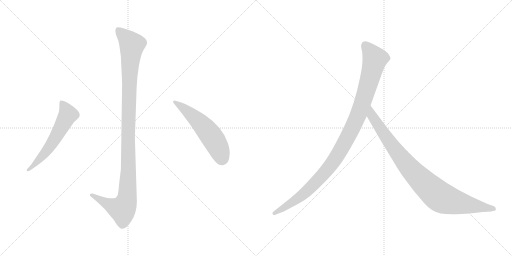
t = 0.00 s
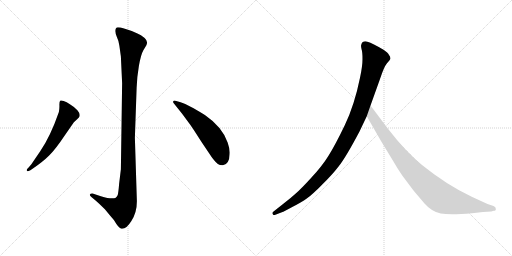
t = 3.73 s
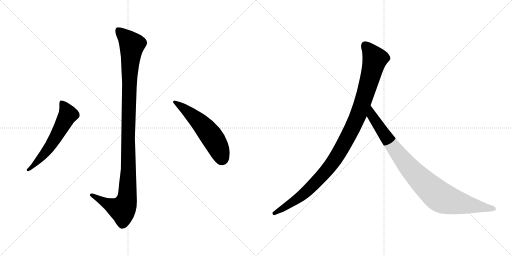
t = 3.92 s
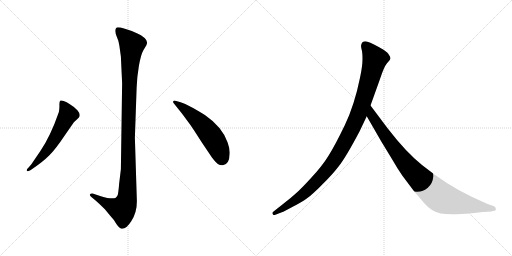
t = 4.11 s
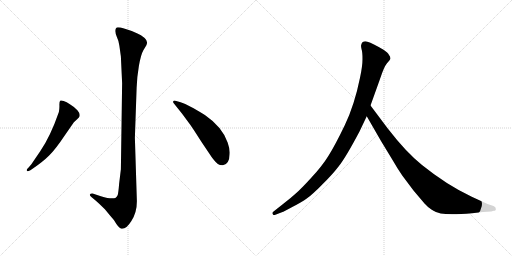
t = 4.30 s
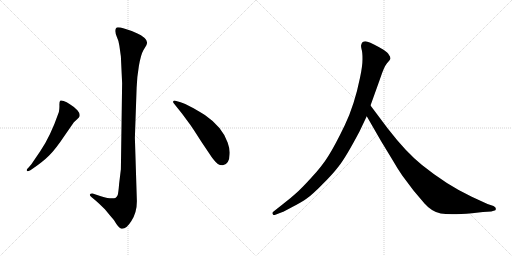
t = 4.91 s

The animated SVG that drew these frames (rendered in a browser with its animation timeline set to each time). Animation: 5 CSS @keyframes rules; one cycle of 4.91 s.

<svg version="1.1" viewBox="0 0 2048 1024" xmlns="http://www.w3.org/2000/svg">
  <g stroke="lightgray" stroke-dasharray="1,1" stroke-width="1" transform="scale(4, 4)">
    <line x1="0" y1="0" x2="256" y2="256"></line>
    <line x1="256" y1="0" x2="0" y2="256"></line>
    <line x1="128" y1="0" x2="128" y2="256"></line>
    <line x1="0" y1="128" x2="256" y2="128"></line>
    <line x1="256" y1="0" x2="512" y2="256"></line>
    <line x1="512" y1="0" x2="256" y2="256"></line>
    <line x1="384" y1="0" x2="384" y2="256"></line>
    <line x1="256" y1="128" x2="512" y2="128"></line>
  </g>
<g transform="scale(1, -1) translate(0, -850)">
   <style type="text/css">
    @keyframes keyframes0 {
      from {
       stroke: black;
       stroke-dashoffset: 1136;
       stroke-width: 128;
       }
       79% {
       animation-timing-function: step-end;
       stroke: black;
       stroke-dashoffset: 0;
       stroke-width: 128;
       }
       to {
       stroke: black;
       stroke-width: 1024;
       }
       }
       #make-me-a-hanzi-animation-0 {
         animation: keyframes0 1.174479s both;
         animation-delay: 0.000000s;
         animation-timing-function: linear;
       }
    @keyframes keyframes1 {
      from {
       stroke: black;
       stroke-dashoffset: 584;
       stroke-width: 128;
       }
       66% {
       animation-timing-function: step-end;
       stroke: black;
       stroke-dashoffset: 0;
       stroke-width: 128;
       }
       to {
       stroke: black;
       stroke-width: 1024;
       }
       }
       #make-me-a-hanzi-animation-1 {
         animation: keyframes1 0.725260s both;
         animation-delay: 1.174479s;
         animation-timing-function: linear;
       }
    @keyframes keyframes2 {
      from {
       stroke: black;
       stroke-dashoffset: 557;
       stroke-width: 128;
       }
       64% {
       animation-timing-function: step-end;
       stroke: black;
       stroke-dashoffset: 0;
       stroke-width: 128;
       }
       to {
       stroke: black;
       stroke-width: 1024;
       }
       }
       #make-me-a-hanzi-animation-2 {
         animation: keyframes2 0.703288s both;
         animation-delay: 1.899739s;
         animation-timing-function: linear;
       }
    @keyframes keyframes3 {
      from {
       stroke: black;
       stroke-dashoffset: 1082;
       stroke-width: 128;
       }
       78% {
       animation-timing-function: step-end;
       stroke: black;
       stroke-dashoffset: 0;
       stroke-width: 128;
       }
       to {
       stroke: black;
       stroke-width: 1024;
       }
       }
       #make-me-a-hanzi-animation-3 {
         animation: keyframes3 1.130534s both;
         animation-delay: 2.603027s;
         animation-timing-function: linear;
       }
    @keyframes keyframes4 {
      from {
       stroke: black;
       stroke-dashoffset: 935;
       stroke-width: 128;
       }
       75% {
       animation-timing-function: step-end;
       stroke: black;
       stroke-dashoffset: 0;
       stroke-width: 128;
       }
       to {
       stroke: black;
       stroke-width: 1024;
       }
       }
       #make-me-a-hanzi-animation-4 {
         animation: keyframes4 1.010905s both;
         animation-delay: 3.733561s;
         animation-timing-function: linear;
       }
</style>
<path d="M 488.5 517.5 L 483.5 173.5 L 476.5 115.5 Q 473.5 77.5 470.5 69.5 Q 467.5 63.5 461.5 58.5 Q 445.5 52.5 403.5 65.5 L 373.5 75.5 Q 361.5 76.5 359.5 72.5 Q 357.5 68.5 365.5 62.5 L 383.5 47.5 Q 397.5 35.5 419.5 13.5 Q 436.5 -7.5 455.5 -29.5 Q 475.5 -63.5 485.5 -64.5 Q 504.5 -67.5 525.5 -33.5 Q 547.5 0.5 547.5 45.5 L 539.5 299.5 L 546.5 499.5 Q 547.5 539.5 555.5 586.5 Q 563.5 632.5 573.5 649.5 L 585.5 669.5 Q 593.5 684.5 578.5 698.5 Q 564.5 711.5 547.5 717.5 Q 530.5 726.5 499.5 735.5 Q 469.5 743.5 465.5 739.5 Q 461.5 735.5 461.5 726.5 Q 461.5 716.5 467.5 702.5 Q 474.5 688.5 477.5 667.5 L 483.5 624.5 L 488.5 517.5 Z" fill="lightgray"></path> 
<path d="M 161.5 246.5 L 125.5 193.5 L 113.5 179.5 Q 103.5 170.5 108.5 166.5 Q 109.5 162.5 121.5 169.5 L 134.5 178.5 Q 172.5 204.5 196.5 228.5 Q 221.5 252.5 259.5 309.5 L 295.5 361.5 L 309.5 374.5 Q 317.5 381.5 317.5 383.5 Q 322.5 394.5 309.5 409.5 Q 296.5 423.5 279.5 433.5 Q 266.5 443.5 254.5 446.5 Q 243.5 449.5 240.5 447.5 Q 237.5 443.5 237.5 431.5 Q 238.5 419.5 235.5 402.5 Q 201.5 304.5 161.5 246.5 Z" fill="lightgray"></path> 
<path d="M 696.5 435.5 L 728.5 395.5 L 759.5 353.5 Q 766.5 344.5 805.5 283.5 L 848.5 219.5 Q 863.5 200.5 871.5 194.5 Q 880.5 188.5 891.5 189.5 Q 917.5 193.5 918.5 233.5 Q 920.5 252.5 910.5 280.5 Q 889.5 342.5 819.5 390.5 Q 784.5 412.5 762.5 423.5 Q 739.5 437.5 722.5 441.5 L 701.5 447.5 Q 694.5 448.5 692.5 444.5 Q 691.5 440.5 696.5 435.5 Z" fill="lightgray"></path> 
<path d="M 1438.0 324.5 L 1467.0 385.5 L 1482.0 428.5 L 1520.0 534.5 Q 1536.0 583.5 1548.0 597.5 Q 1560.0 610.5 1562.0 615.5 Q 1562.0 623.5 1556.0 630.5 Q 1552.0 639.5 1534.0 651.5 Q 1490.0 677.5 1470.0 683.5 Q 1450.0 688.5 1445.0 671.5 Q 1443.0 666.5 1446.0 654.5 Q 1450.0 642.5 1450.0 614.5 Q 1450.0 585.5 1440.0 539.5 Q 1418.0 430.5 1379.0 349.5 Q 1340.0 268.5 1314.0 227.5 Q 1288.0 185.5 1245.0 139.5 Q 1204.0 94.5 1183.0 76.5 Q 1161.0 56.5 1136.0 37.5 L 1093.0 3.5 Q 1087.0 -1.5 1091.0 -5.5 Q 1091.0 -12.5 1104.0 -7.5 L 1130.0 2.5 Q 1132.0 2.5 1169.0 22.5 Q 1206.0 41.5 1227.0 56.5 Q 1249.0 71.5 1288.0 111.5 Q 1328.0 150.5 1355.0 185.5 Q 1383.0 220.5 1438.0 324.5 Z" fill="lightgray"></path> 
<path d="M 1467.0 385.5 L 1524.0 286.5 L 1572.0 207.5 Q 1586.0 182.5 1609.0 148.5 L 1654.0 88.5 L 1698.0 36.5 Q 1727.0 3.5 1763.0 -3.5 Q 1800.0 -10.5 1888.0 -2.5 L 1932.0 2.5 L 1965.0 4.5 L 1975.0 7.5 Q 1985.0 7.5 1983.0 15.5 Q 1984.0 21.5 1974.0 26.5 L 1950.0 34.5 L 1887.0 63.5 Q 1787.0 110.5 1688.0 190.5 Q 1626.0 239.5 1551.0 336.5 L 1482.0 428.5 C 1464.0 452.5 1452.0 411.5 1467.0 385.5 Z" fill="lightgray"></path> 
      <clipPath id="make-me-a-hanzi-clip-0">
      <path d="M 488.5 517.5 L 483.5 173.5 L 476.5 115.5 Q 473.5 77.5 470.5 69.5 Q 467.5 63.5 461.5 58.5 Q 445.5 52.5 403.5 65.5 L 373.5 75.5 Q 361.5 76.5 359.5 72.5 Q 357.5 68.5 365.5 62.5 L 383.5 47.5 Q 397.5 35.5 419.5 13.5 Q 436.5 -7.5 455.5 -29.5 Q 475.5 -63.5 485.5 -64.5 Q 504.5 -67.5 525.5 -33.5 Q 547.5 0.5 547.5 45.5 L 539.5 299.5 L 546.5 499.5 Q 547.5 539.5 555.5 586.5 Q 563.5 632.5 573.5 649.5 L 585.5 669.5 Q 593.5 684.5 578.5 698.5 Q 564.5 711.5 547.5 717.5 Q 530.5 726.5 499.5 735.5 Q 469.5 743.5 465.5 739.5 Q 461.5 735.5 461.5 726.5 Q 461.5 716.5 467.5 702.5 Q 474.5 688.5 477.5 667.5 L 483.5 624.5 L 488.5 517.5 Z" fill="lightgray"></path>
      </clipPath>
      <path clip-path="url(#make-me-a-hanzi-clip-0)" d="M 470.5 730.5 L 519.5 682.5 L 527.5 667.5 L 517.5 541.5 L 507.5 52.5 L 489.5 12.5 L 430.5 34.5 L 367.5 70.5 " fill="none" id="make-me-a-hanzi-animation-0" stroke-dasharray="1008 2016" stroke-linecap="round"></path>

      <clipPath id="make-me-a-hanzi-clip-1">
      <path d="M 161.5 246.5 L 125.5 193.5 L 113.5 179.5 Q 103.5 170.5 108.5 166.5 Q 109.5 162.5 121.5 169.5 L 134.5 178.5 Q 172.5 204.5 196.5 228.5 Q 221.5 252.5 259.5 309.5 L 295.5 361.5 L 309.5 374.5 Q 317.5 381.5 317.5 383.5 Q 322.5 394.5 309.5 409.5 Q 296.5 423.5 279.5 433.5 Q 266.5 443.5 254.5 446.5 Q 243.5 449.5 240.5 447.5 Q 237.5 443.5 237.5 431.5 Q 238.5 419.5 235.5 402.5 Q 201.5 304.5 161.5 246.5 Z" fill="lightgray"></path>
      </clipPath>
      <path clip-path="url(#make-me-a-hanzi-clip-1)" d="M 247.5 441.5 L 272.5 392.5 L 186.5 246.5 L 114.5 171.5 " fill="none" id="make-me-a-hanzi-animation-1" stroke-dasharray="456 912" stroke-linecap="round"></path>

      <clipPath id="make-me-a-hanzi-clip-2">
      <path d="M 696.5 435.5 L 728.5 395.5 L 759.5 353.5 Q 766.5 344.5 805.5 283.5 L 848.5 219.5 Q 863.5 200.5 871.5 194.5 Q 880.5 188.5 891.5 189.5 Q 917.5 193.5 918.5 233.5 Q 920.5 252.5 910.5 280.5 Q 889.5 342.5 819.5 390.5 Q 784.5 412.5 762.5 423.5 Q 739.5 437.5 722.5 441.5 L 701.5 447.5 Q 694.5 448.5 692.5 444.5 Q 691.5 440.5 696.5 435.5 Z" fill="lightgray"></path>
      </clipPath>
      <path clip-path="url(#make-me-a-hanzi-clip-2)" d="M 698.5 441.5 L 745.5 409.5 L 825.5 331.5 L 867.5 271.5 L 888.5 216.5 " fill="none" id="make-me-a-hanzi-animation-2" stroke-dasharray="429 858" stroke-linecap="round"></path>

      <clipPath id="make-me-a-hanzi-clip-3">
      <path d="M 1438.0 324.5 L 1467.0 385.5 L 1482.0 428.5 L 1520.0 534.5 Q 1536.0 583.5 1548.0 597.5 Q 1560.0 610.5 1562.0 615.5 Q 1562.0 623.5 1556.0 630.5 Q 1552.0 639.5 1534.0 651.5 Q 1490.0 677.5 1470.0 683.5 Q 1450.0 688.5 1445.0 671.5 Q 1443.0 666.5 1446.0 654.5 Q 1450.0 642.5 1450.0 614.5 Q 1450.0 585.5 1440.0 539.5 Q 1418.0 430.5 1379.0 349.5 Q 1340.0 268.5 1314.0 227.5 Q 1288.0 185.5 1245.0 139.5 Q 1204.0 94.5 1183.0 76.5 Q 1161.0 56.5 1136.0 37.5 L 1093.0 3.5 Q 1087.0 -1.5 1091.0 -5.5 Q 1091.0 -12.5 1104.0 -7.5 L 1130.0 2.5 Q 1132.0 2.5 1169.0 22.5 Q 1206.0 41.5 1227.0 56.5 Q 1249.0 71.5 1288.0 111.5 Q 1328.0 150.5 1355.0 185.5 Q 1383.0 220.5 1438.0 324.5 Z" fill="lightgray"></path>
      </clipPath>
      <path clip-path="url(#make-me-a-hanzi-clip-3)" d="M 1462.0 667.5 L 1500.0 614.5 L 1438.0 403.5 L 1378.0 278.5 L 1322.0 187.5 L 1253.0 110.5 L 1169.0 40.5 L 1098.0 -2.5 " fill="none" id="make-me-a-hanzi-animation-3" stroke-dasharray="954 1908" stroke-linecap="round"></path>

      <clipPath id="make-me-a-hanzi-clip-4">
      <path d="M 1467.0 385.5 L 1524.0 286.5 L 1572.0 207.5 Q 1586.0 182.5 1609.0 148.5 L 1654.0 88.5 L 1698.0 36.5 Q 1727.0 3.5 1763.0 -3.5 Q 1800.0 -10.5 1888.0 -2.5 L 1932.0 2.5 L 1965.0 4.5 L 1975.0 7.5 Q 1985.0 7.5 1983.0 15.5 Q 1984.0 21.5 1974.0 26.5 L 1950.0 34.5 L 1887.0 63.5 Q 1787.0 110.5 1688.0 190.5 Q 1626.0 239.5 1551.0 336.5 L 1482.0 428.5 C 1464.0 452.5 1452.0 411.5 1467.0 385.5 Z" fill="lightgray"></path>
      </clipPath>
      <path clip-path="url(#make-me-a-hanzi-clip-4)" d="M 1483.0 420.5 L 1488.0 387.5 L 1605.0 219.5 L 1679.0 135.5 L 1747.0 72.5 L 1772.0 56.5 L 1806.0 45.5 L 1974.0 16.5 " fill="none" id="make-me-a-hanzi-animation-4" stroke-dasharray="807 1614" stroke-linecap="round"></path>

</g>
</svg>
